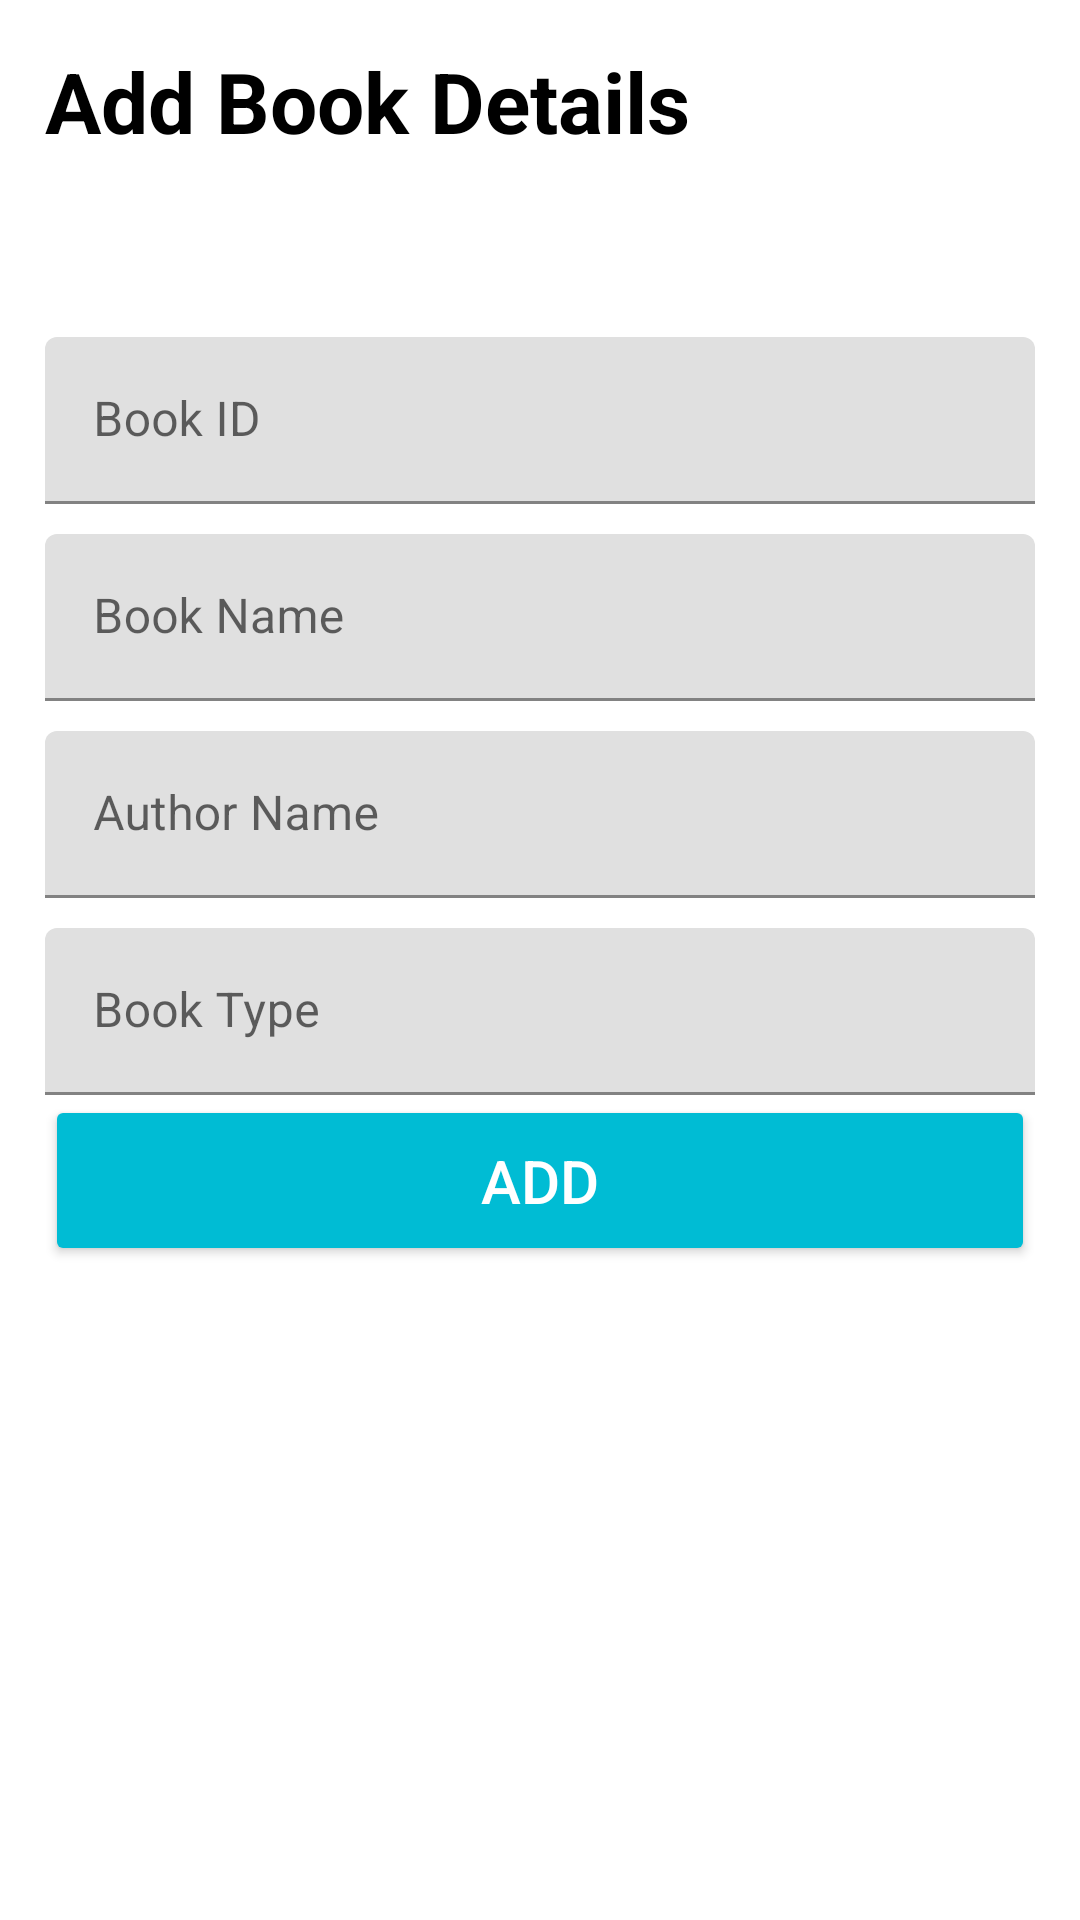

Layout XML and referenced resources for this Android screen:
<!-- AndroidManifest.xml: application theme Theme.Public_Library -->
<!-- res/layout/activity_add__books.xml -->
<?xml version="1.0" encoding="utf-8"?>
<RelativeLayout xmlns:android="http://schemas.android.com/apk/res/android"
    xmlns:app="http://schemas.android.com/apk/res-auto"
    xmlns:tools="http://schemas.android.com/tools"
    android:orientation="vertical"
    android:layout_width="match_parent"
    android:layout_height="wrap_content"
    android:layout_margin="10dp"
    android:layout_gravity="center_horizontal|center_vertical"
    tools:context=".Add_Books">



        <LinearLayout
            android:layout_width="match_parent"
            android:layout_height="wrap_content"
            android:orientation="vertical"
            android:layout_margin="15dp"

            >
            <RelativeLayout
                android:layout_width="match_parent"
                android:layout_height="wrap_content"
                >

                <TextView
                    android:id="@+id/textView"
                    android:layout_width="wrap_content"
                    android:layout_height="wrap_content"
                    android:text="Add Book Details"
                    android:textSize="28sp"
                    android:textStyle="bold"
                    android:textColor="@android:color/black"




                    />

            </RelativeLayout>

            <com.google.android.material.textfield.TextInputLayout
                android:layout_width="match_parent"
                android:layout_height="wrap_content"
                android:layout_marginTop="60dp">



                <EditText
                    android:id="@+id/etbookid"
                    android:layout_width="match_parent"
                    android:layout_height="wrap_content"
                    android:hint="Book ID"
                    android:inputType="textPersonName" />
            </com.google.android.material.textfield.TextInputLayout>
            <com.google.android.material.textfield.TextInputLayout
                android:layout_width="match_parent"
                android:layout_height="wrap_content"
                android:layout_marginTop="10dp">




                <EditText
                    android:id="@+id/etbookname"
                    android:layout_width="match_parent"
                    android:layout_height="wrap_content"
                    android:hint="Book Name"
                    android:inputType="textPersonName" />
            </com.google.android.material.textfield.TextInputLayout>
            <com.google.android.material.textfield.TextInputLayout
                android:layout_width="match_parent"
                android:layout_height="wrap_content"
                android:layout_marginTop="10dp">


                <EditText
                    android:id="@+id/etauthor"
                    android:layout_width="match_parent"
                    android:layout_height="wrap_content"
                    android:hint="Author Name"
                    android:inputType="textPersonName" />
            </com.google.android.material.textfield.TextInputLayout>
            <com.google.android.material.textfield.TextInputLayout
                android:layout_width="match_parent"
                android:layout_height="wrap_content"
                android:layout_marginTop="10dp">

                <EditText
                    android:id="@+id/ettype"
                    android:layout_width="match_parent"
                    android:layout_height="wrap_content"
                    android:ems="10"
                    android:hint="Book Type"
                    android:inputType="textPersonName" />
            </com.google.android.material.textfield.TextInputLayout>


            <RelativeLayout
                android:layout_width="match_parent"
                android:layout_height="wrap_content"
                >

                <Button
                    android:id="@+id/btnAdd"
                    android:backgroundTint="@color/colorPrimary"
                    android:layout_width="match_parent"
                    android:layout_height="wrap_content"
                    android:textColor="@android:color/white"
                    android:textSize="20dp"
                    android:padding="15dp"
                    android:text="Add"
                    />

            </RelativeLayout>


        </LinearLayout>



</RelativeLayout>
<!-- resources referenced by this layout -->
<resources>
  <color name="colorPrimary">#00BCD4</color>
  <style name="Theme.Public_Library" parent="Theme.MaterialComponents.DayNight.NoActionBar">
          
          <item name="colorPrimary">@color/purple_500</item>
          <item name="colorPrimaryVariant">@color/purple_700</item>
          <item name="colorOnPrimary">@color/white</item>
          
          <item name="colorSecondary">@color/teal_200</item>
          <item name="colorSecondaryVariant">@color/teal_700</item>
          <item name="colorOnSecondary">@color/black</item>
          
          <item name="android:statusBarColor" tools:targetApi="l">?attr/colorPrimaryVariant</item>
          
      </style>
  <color name="purple_500">#F1F0E6</color>
  <color name="purple_700">#F1F0E6</color>
  <color name="white">#F1F0E6</color>
  <color name="teal_200">#F1F0E6</color>
  <color name="teal_700">#F1F0E6</color>
  <color name="black">#000</color>
</resources>
